Photos from the image-classification dataset "Classification" in the GitHub repository vysakhpr/Matlab-Deep-Learning-For-Computer-Vision. Its 19 classes are: bolt5 16inx1 1 4in, bolt5 16inx1in, bolt5 16inx3 4in, finish nail1 1 4in, finish nail 2 in, hex nut1 4in, hex nut1 4in thin, hex nut5 16in, lock split washer1 4in, lock split washer3 8in, roofing nail1 1 4in, screw#10x3 4in pan, screw#6x1in flat, screw#8x1 1 2in flat, screw#8x1 2 pan, screw#8x3 4in flat, screw#8x3 4in pan, washer3 4inx1 8in, washer7 8in5 32in.

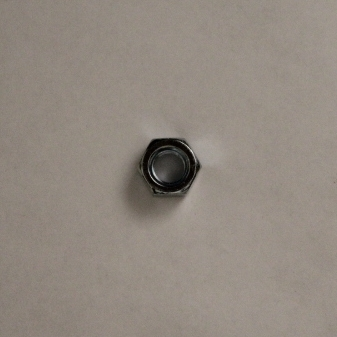
Label: hex nut5 16in

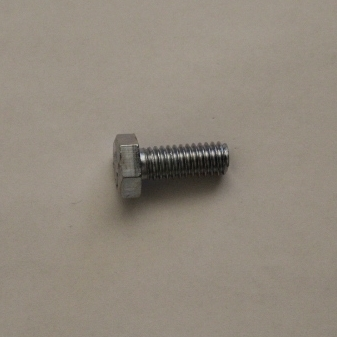
Label: bolt5 16inx3 4in

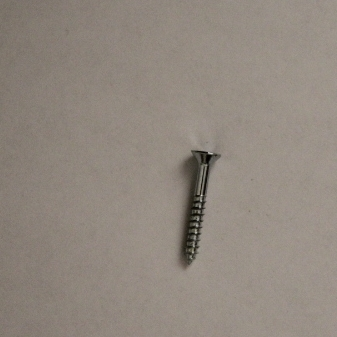
Label: screw#6x1in flat

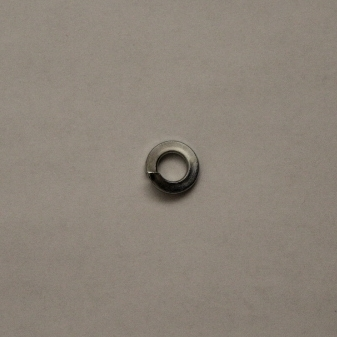
Label: lock split washer1 4in

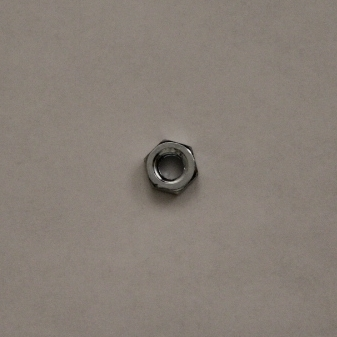
Label: hex nut1 4in thin

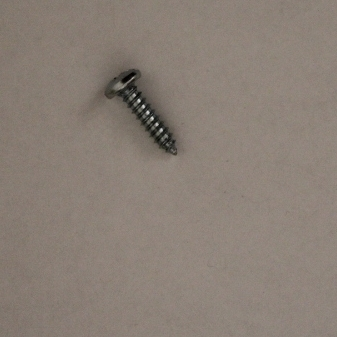
Label: screw#10x3 4in pan
